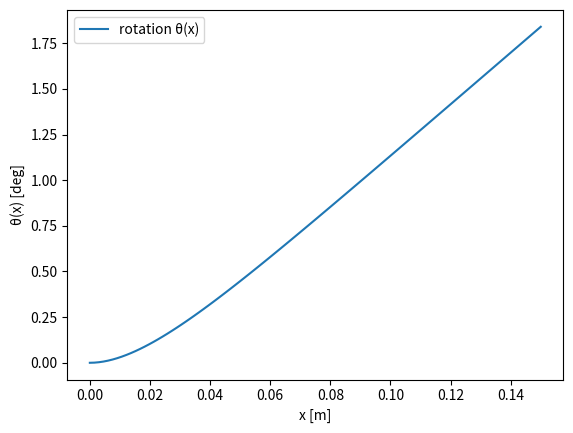
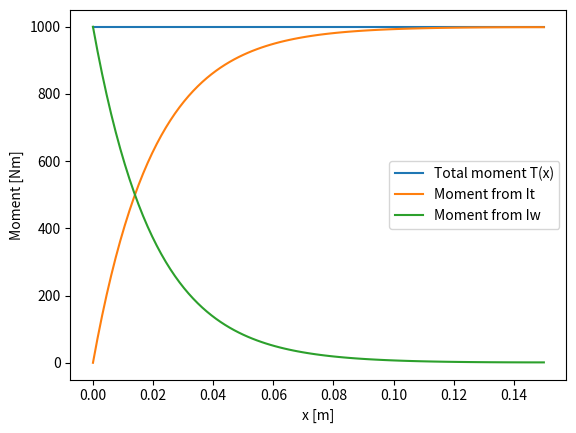
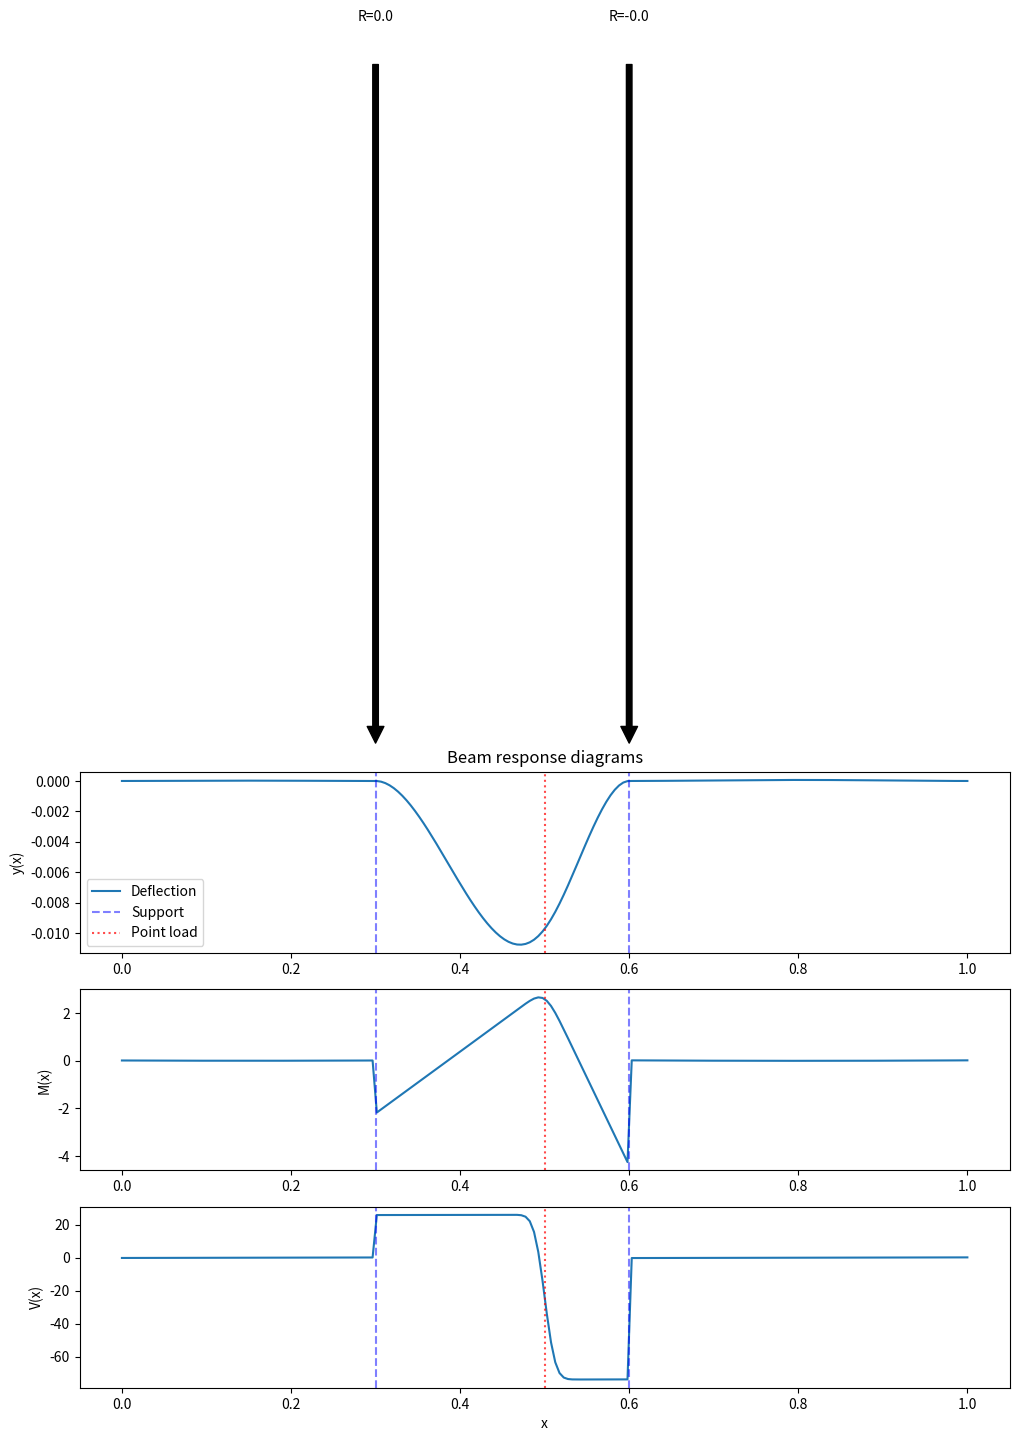

Source code (Python) for these figures, in order:
# -*- coding: utf-8 -*-
"""
Created on Tue Jan 20 20:32:00 2026

[redacted]
"""

import numpy as np
from scipy.integrate import solve_bvp
import matplotlib.pyplot as plt

# %% Parameters
E = 1e9
nu = 0.3
G = E/(2*(1+nu))
It = 10.513e-6
Iw = 1.64e-9
L = 0.15
M = 1000.0
plt_pause=0.5
# %% Differential equation for rotation
# GI_t*theta'' - EIw*theta'''' = m
def torsion_fun(x, y):
    # y[0]=theta, y[1]=theta', y[2]=theta'', y[3]=theta'''
    dydx = np.vstack((y[1], y[2], y[3], (G*It/E/Iw)*y[2]))
    return dydx

def torsion_bc(ya, yb):
    # ya = value at x=0, yb = values at x=L
    return np.array([
        ya[0],        # theta(0)=0
        ya[1],        # theta'(0)=0
        yb[2],        # theta''(L)=0
        G*It*yb[1] - E*Iw*yb[3] - M  # moment
    ])
# %% solve torsion
x = np.linspace(0, L, 100)
y_init = np.zeros((4, x.size))
sol = solve_bvp(torsion_fun, torsion_bc, x, y_init)
# %% plot rotation
fig1,ax=plt.subplots(num='rotation',clear=True)
ax.plot(sol.x, 180/np.pi*sol.y[0], label="rotation θ(x)")
ax.set_xlabel("x [m]")
ax.set_ylabel("θ(x) [deg]")
ax.legend()
plt.pause(plt_pause)
# %% plot moments
T = G*It*sol.y[1] - E*Iw*sol.y[3]
fig2,ax=plt.subplots(num='moment',clear=True)
ax.plot(sol.x, T, label="Total moment T(x)")
ax.set_xlabel("x [m]")
ax.set_ylabel("Moment [Nm]")
T = G*It*sol.y[1]
ax.plot(sol.x, T, label="Moment from It")
T = - E*Iw*sol.y[3]
ax.plot(sol.x, T, label="Moment from Iw")
ax.legend()
plt.pause(plt_pause)
# %% beam bending
def beam_bending_with_elastic_supports(L, EI, supports,
                               bc_left=None, bc_right=None,
                               point_loads=None, q_func=None,
                               n_points=20):
    if q_func is None:
        q_func = lambda x: np.zeros_like(x)

    def q_total(x):
        q = q_func(x)
        if point_loads:
            for xp, P in point_loads:
                q += P * np.exp(-((x-xp)**2)/(2*1e-4)) / np.sqrt(2*np.pi*1e-4)
        return q

    def bending_fun(x, y):
        return np.vstack((y[1], y[2], y[3], q_total(x)/EI))
    
    def solve_segment(xa, xb, ya, yb, n_points=20):
        x = np.linspace(xa, xb, n_points)
        y_init = np.zeros((4, x.size))
    
        # Boundary condition function: ya_ and yb_ come from solve_bvp,
        # ya and yb are the target values you pass in
        def bc_segment(ya_, yb_, p=None):
            return np.array([
                ya_[0] - ya[0],   # deflection at left end
                ya_[1] - ya[1],   # slope at left end
                yb_[0] - yb[0],   # deflection at right end
                yb_[1] - yb[1]    # slope at right end
            ]) 
        sol = solve_bvp(bending_fun, bc_segment, x, y_init)
        return sol
    solutions = []
    ya = np.zeros(4)
    x_positions = [0] + [s[0] for s in supports] + [L]

    for i in range(len(x_positions)-1):
        xa, xb = x_positions[i], x_positions[i+1]
        yb_guess = np.zeros(4)
        sol = solve_segment(xa, xb, ya, yb_guess)
        solutions.append(sol)

        if i < len(supports):
            xm, k = supports[i]
            ym = sol.sol(xb)
            ym[2] = k/EI * ym[0]
            ya = ym

    sol_last = solutions[-1]
    ym = sol_last.sol(L)
    if bc_right:
        for cond, val in bc_right:
            if cond == "y": ym[0] = val
            elif cond == "dy": ym[1] = val
            elif cond == "d2y": ym[2] = val
            elif cond == "d3y": ym[3] = val

    def beam_response(x):
        for sol in solutions:
            if sol.x[0] <= x <= sol.x[-1]:
                vals = sol.sol(x)
                y, dy, d2y, d3y = vals
                M = EI * d2y
                V = EI * d3y
                return y, dy, M, V
        return None

    reactions = []
    for xm, k in supports:
        y, _, _, _ = beam_response(xm)
        R = k * y
        reactions.append((xm, R))

    total_load = 0.0
    if point_loads:
        total_load += sum(P for _, P in point_loads)
    xs = np.linspace(0, L, 200)
    total_load += np.trapezoid(q_func(xs), xs)
    total_reaction = sum(R for _, R in reactions)
    equilibrium_error = total_load + total_reaction

    return beam_response, solutions, reactions, equilibrium_error
# %% beam ending example usage
L = 1.0
EI = 1.0
supports = [(0.3, 200.0), (0.6, 150.0)]
point_loads = [(0.5, -100.0)]
q_func = lambda x: np.ones_like(x)

beam_response, solutions, reactions, equilibrium_error = (
    beam_bending_with_elastic_supports(
    L, EI, supports,
    bc_left=[("y",0),("dy",0)],
    bc_right=[("d2y",0),("d3y",0)],
    point_loads=point_loads,
    q_func=q_func
))

# Plot diagrams with markers and reaction annotations
x_plot = np.linspace(0, L, 200)
y_plot, M_plot, V_plot = [], [], []
for x in x_plot:
    y, dy, M, V = beam_response(x)
    y_plot.append(y)
    M_plot.append(M)
    V_plot.append(V)

plt.figure(figsize=(12,8))

# Deflection
plt.subplot(3,1,1)
plt.plot(x_plot, y_plot, label="Deflection")
for xm, _ in supports:
    plt.axvline(x=xm, color="blue", linestyle="--", 
                alpha=0.5, label="Support" if xm==supports[0][0] else "")
for xp, P in point_loads:
    plt.axvline(x=xp, color="red", linestyle=":", 
                alpha=0.7, label="Point load" if xp==point_loads[0][0] else "")
plt.ylabel("y(x)")
plt.title("Beam response diagrams")
plt.legend()

# Annotate reactions
for xm, R in reactions:
    plt.annotate(f"R={R:.1f}", xy=(xm,0), xytext=(xm,0.05),
                 arrowprops=dict(facecolor='black', shrink=0.05),
                 ha='center')

# Moment
plt.subplot(3,1,2)
plt.plot(x_plot, M_plot, label="Moment")
for xm, _ in supports:
    plt.axvline(x=xm, color="blue", linestyle="--", alpha=0.5)
for xp, P in point_loads:
    plt.axvline(x=xp, color="red", linestyle=":", alpha=0.7)
plt.ylabel("M(x)")

# Shear
plt.subplot(3,1,3)
plt.plot(x_plot, V_plot, label="Shear")
for xm, _ in supports:
    plt.axvline(x=xm, color="blue", linestyle="--", alpha=0.5)
for xp, P in point_loads:
    plt.axvline(x=xp, color="red", linestyle=":", alpha=0.7)
plt.ylabel("V(x)")
plt.xlabel("x")

plt.tight_layout()
plt.show()

print("Support reactions:")
for xm, R in reactions:
    print(f"Support at x={xm:.2f}, reaction={R:.2f}")
print(f"Equilibrium error (should be ~0): {equilibrium_error:.4e}")
